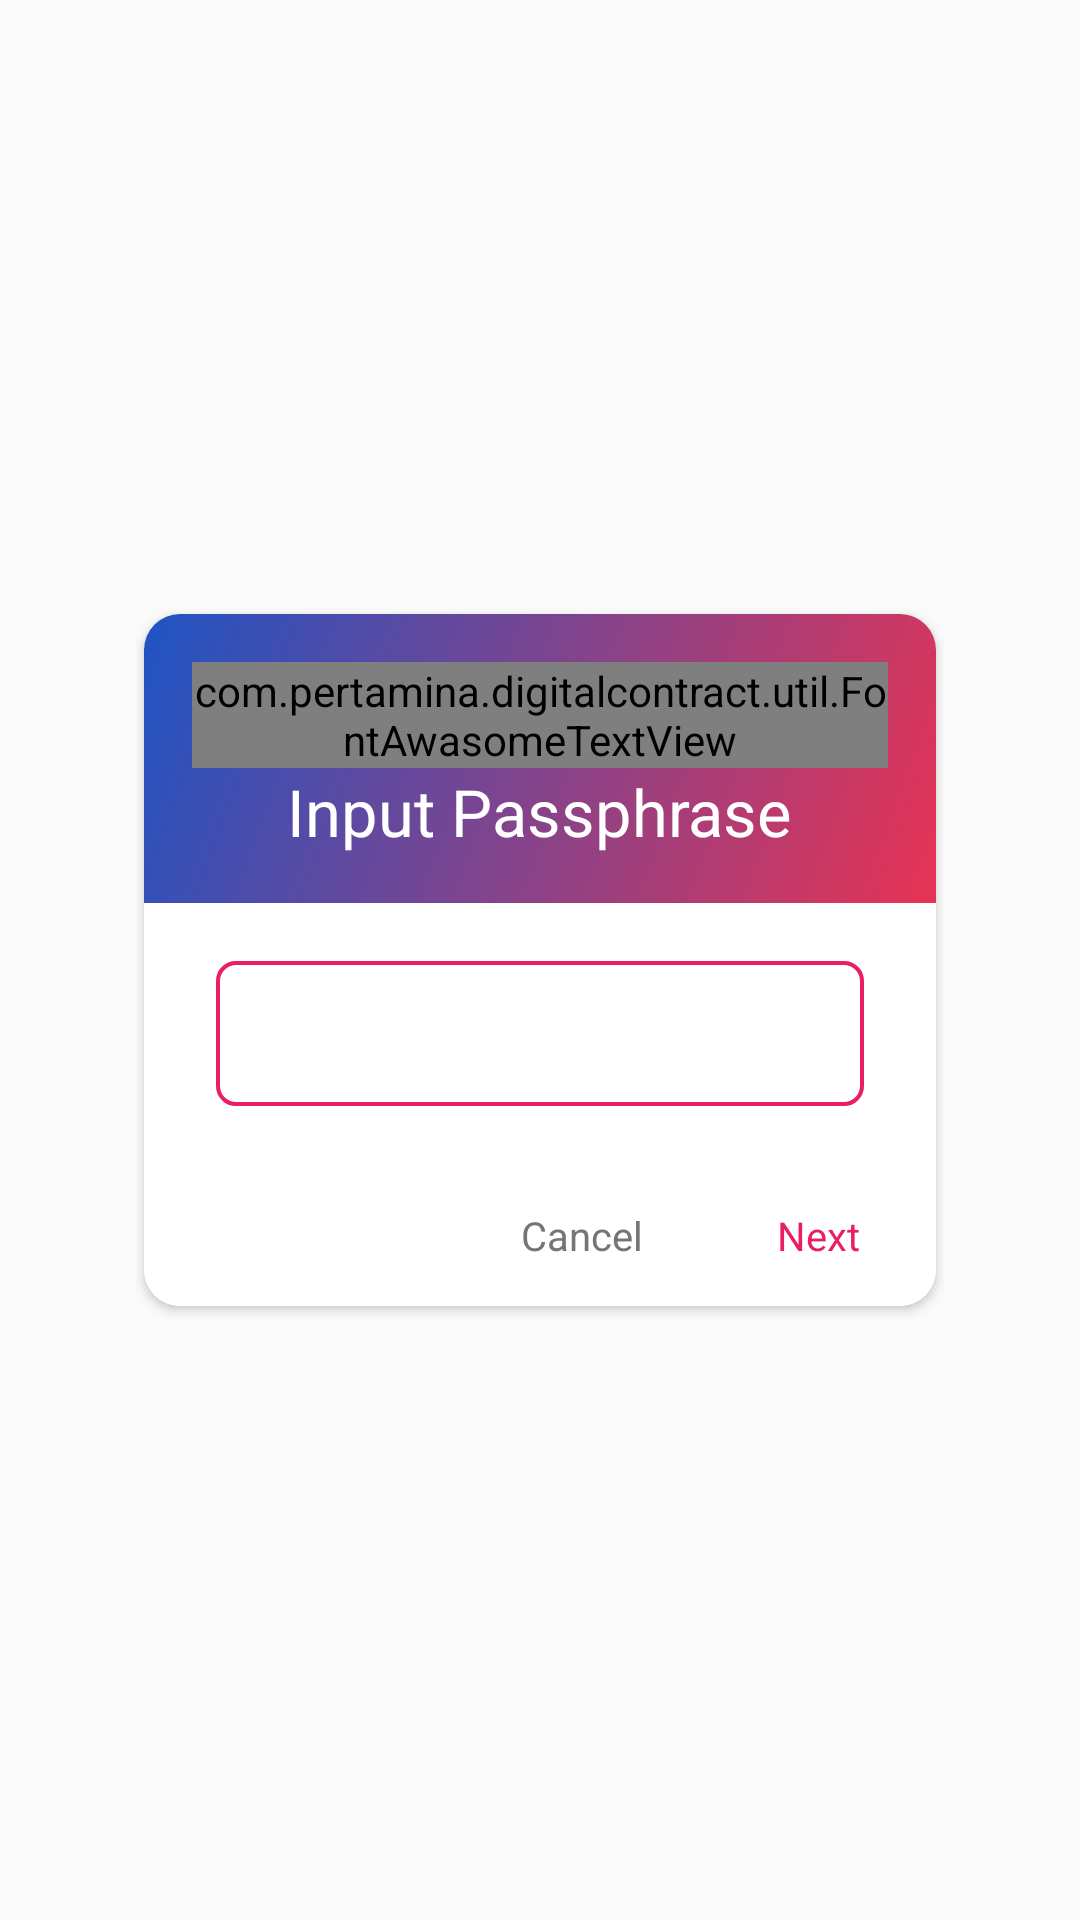

Produce the Android XML layout that renders to this screen, including the resource entries it uses.
<!-- AndroidManifest.xml: application theme AppTheme -->
<!-- res/layout/dialog_password.xml -->
<?xml version="1.0" encoding="utf-8"?>
<RelativeLayout
        xmlns:android="http://schemas.android.com/apk/res/android"
        xmlns:tools="http://schemas.android.com/tools"
        android:layout_width="match_parent"
        android:layout_height="match_parent"
        xmlns:app="http://schemas.android.com/apk/res-auto"
        android:layout_gravity="center"
        android:gravity="center"
        tools:ignore="MissingPrefix">

    <androidx.cardview.widget.CardView
            android:layout_width="@dimen/_220dp"
            android:layout_height="wrap_content"
            app:cardBackgroundColor="@color/white"
            app:cardCornerRadius="@dimen/_10dp">

        <LinearLayout
            android:layout_width="@dimen/_220dp"
            android:layout_height="wrap_content"
            android:background="@android:color/white"
            android:orientation="vertical">

            <LinearLayout
                android:layout_width="match_parent"
                android:layout_height="wrap_content"
                android:background="@drawable/grad_blue_red"
                android:gravity="center"
                android:orientation="vertical"
                android:padding="16dp">

                <com.pertamina.digitalcontract.util.FontAwasomeTextView
                    android:layout_width="wrap_content"
                    android:layout_height="wrap_content"
                    android:text="@string/fa_info_circle"
                    android:textColor="@color/white"
                    android:textSize="@dimen/_30sp" />

                <TextView
                    android:id="@+id/dialog_universal_warning_title"
                    android:layout_width="wrap_content"
                    android:layout_height="wrap_content"
                    android:text="Input Passphrase"
                    android:textColor="@color/white"
                    android:textSize="@dimen/_18sp"
                    fontPath="fonts/Montserrat-SemiBold.ttf" />
            </LinearLayout>

            <LinearLayout
                android:layout_width="match_parent"
                android:layout_height="wrap_content"
                android:orientation="vertical"
                android:paddingVertical="@dimen/_16dp"
                android:paddingHorizontal="@dimen/_20dp">

                <EditText
                    android:id="@+id/etPassword"
                    android:layout_width="match_parent"
                    android:layout_height="wrap_content"
                    android:padding="@dimen/_10dp"
                    android:inputType="number"
                    android:singleLine="true"
                    android:lines="1"
                    android:maxLines="1"
                    android:textColor="@android:color/black"
                    fontPath="fonts/Montserrat-Regular.ttf"
                    android:background="@drawable/bg_outer_red"/>

            </LinearLayout>

            <LinearLayout
                android:layout_width="match_parent"
                android:layout_height="wrap_content"
                android:gravity="right">

                <TextView
                    android:id="@+id/dialog_universal_warning_cancel"
                    android:layout_width="wrap_content"
                    android:layout_height="wrap_content"
                    android:layout_margin="@dimen/_6dp"
                    android:background="@drawable/selector_dialog_warning"
                    android:gravity="center"
                    android:minWidth="64dp"
                    android:padding="@dimen/_6dp"
                    android:text="@string/dialog_cancel"
                    android:textColor="@color/material_grey_600"
                    android:textSize="@dimen/_11sp"
                    fontPath="fonts/Montserrat-SemiBold.ttf" />

                <TextView
                    android:id="@+id/dialog_universal_warning_ok"
                    android:layout_width="wrap_content"
                    android:layout_height="wrap_content"
                    android:layout_margin="@dimen/_6dp"
                    android:background="@drawable/selector_dialog_warning"
                    android:gravity="center"
                    android:minWidth="64dp"
                    android:padding="@dimen/_6dp"
                    android:text="@string/next"
                    android:textColor="@color/redSoft"
                    android:textSize="@dimen/_11sp"
                    fontPath="fonts/Montserrat-SemiBold.ttf" />
            </LinearLayout>
        </LinearLayout>

    </androidx.cardview.widget.CardView>

</RelativeLayout>
<!-- resources referenced by this layout -->
<resources>
  <color name="redSoft">#e91e63</color>
  <color name="white">#FFFFFF</color>
  <dimen name="_10dp">10.00dp</dimen>
  <dimen name="_11sp">11.00sp</dimen>
  <dimen name="_16dp">16.00dp</dimen>
  <dimen name="_18sp">18.00sp</dimen>
  <dimen name="_20dp">20.00dp</dimen>
  <dimen name="_220dp">220.00dp</dimen>
  <dimen name="_30sp">30.00sp</dimen>
  <dimen name="_6dp">6.00dp</dimen>
  <!-- drawable bg_outer_red (drawable) -->
  <?xml version="1.0" encoding="utf-8"?>
  <shape android:shape="rectangle" xmlns:android="http://schemas.android.com/apk/res/android">
      <stroke android:color="@color/redSoft"  android:width="@dimen/_1dp"/>
      <corners android:radius="@dimen/_5dp"/>
  </shape>
  <!-- drawable grad_blue_red (drawable) -->
  <?xml version="1.0" encoding="utf-8"?>
  <shape xmlns:android="http://schemas.android.com/apk/res/android"
      android:shape="rectangle">
      <gradient
          android:startColor="#1e54c4"
          android:endColor="#e73354"
          android:angle="315" />
  </shape>
  <!-- drawable selector_dialog_warning (drawable) -->
  <?xml version="1.0" encoding="utf-8"?>
  <selector xmlns:android="http://schemas.android.com/apk/res/android">
  
      <item android:state_pressed="true"><shape>
              <solid android:color="@color/material_purple_100" />
  
              <corners android:radius="2dp" />
          </shape></item>
      <item android:state_focused="true"><shape>
              <solid android:color="@color/material_purple_100" />
  
              <corners android:radius="2dp" />
          </shape></item>
      <item android:state_focused="false"><shape>
              <solid android:color="@android:color/transparent" />
  
              <corners android:radius="2dp" />
          </shape></item>
      <item android:state_pressed="false"><shape>
              <solid android:color="@android:color/transparent" />
  
              <corners android:radius="2dp" />
          </shape></item>
  
  </selector>
  <string name="dialog_cancel">Cancel</string>
  <string name="fa_info_circle"></string>
  <string name="next">Next</string>
  <style name="AppTheme" parent="Theme.AppCompat.Light.DarkActionBar">
          
          <item name="colorPrimary">@color/colorPrimary</item>
          <item name="colorPrimaryDark">@color/colorPrimaryDark</item>
          <item name="colorAccent">@color/colorAccent</item>
      </style>
  <dimen name="_1dp">1.00dp</dimen>
  <dimen name="_5dp">5.00dp</dimen>
  <color name="colorPrimary">#1e54c4</color>
  <color name="colorPrimaryDark">#1e54c4</color>
  <color name="colorAccent">#c2e9fb</color>
</resources>
